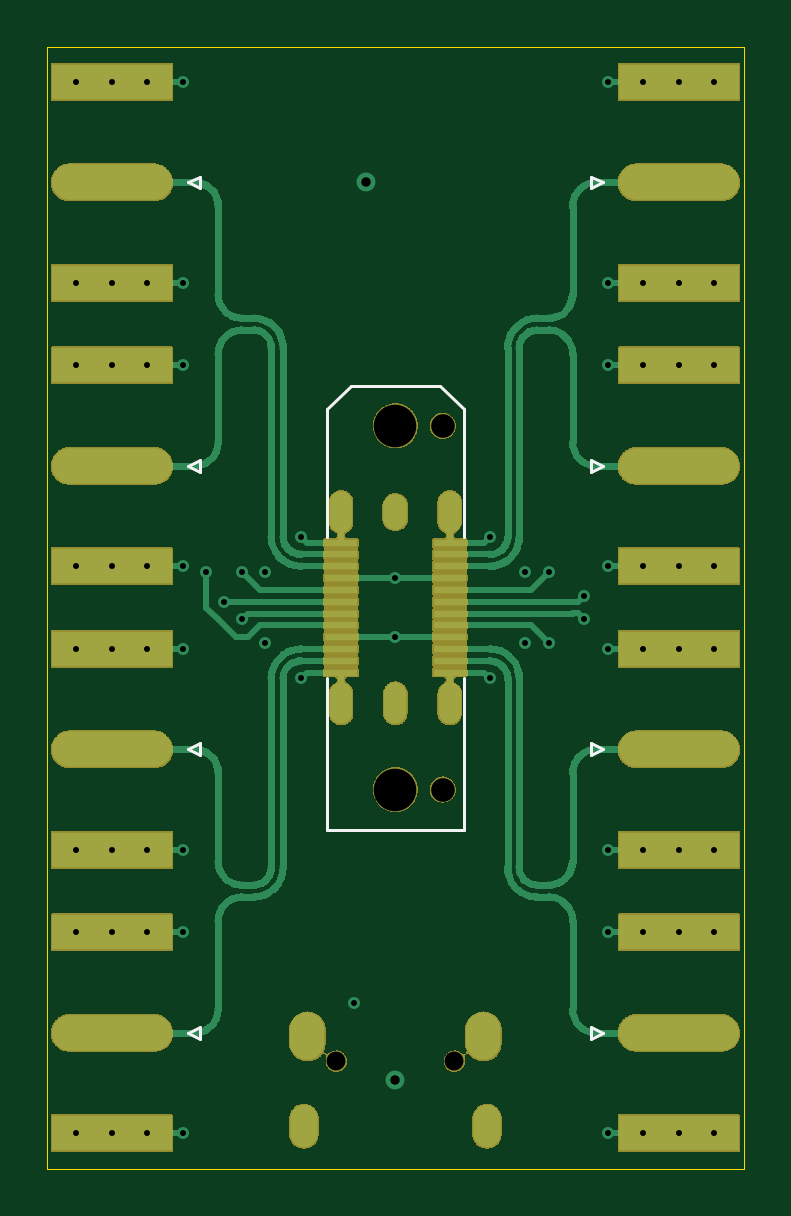
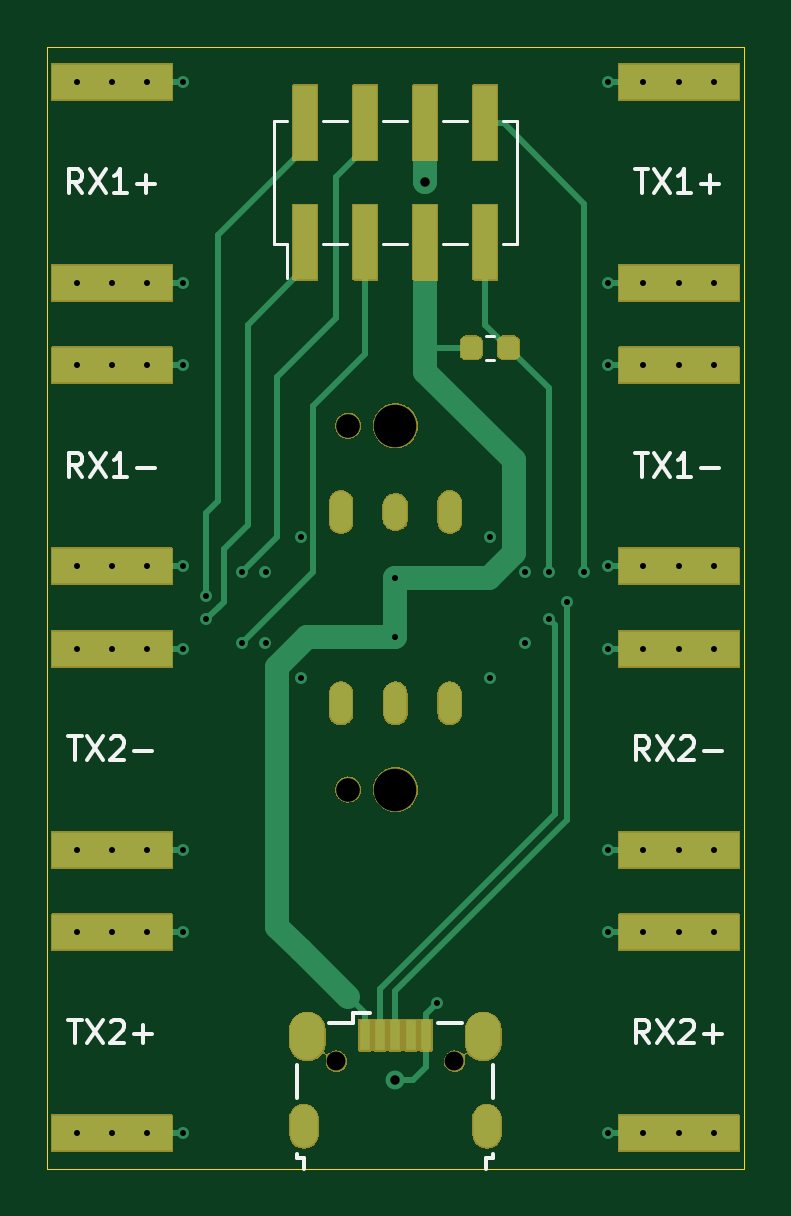
Circuit board: 10 layer files. Board 29.5 x 47.5 mm.
- bottom_copper: usb-type-c-breakout-B_Cu.gbl (9166 bytes)
- bottom_mask: usb-type-c-breakout-B_Mask.gbs (61392 bytes)
- paste: usb-type-c-breakout-B_Paste.gbp (2574 bytes)
- bottom_silk: usb-type-c-breakout-B_SilkS.gbo (6874 bytes)
- outline: usb-type-c-breakout-Edge_Cuts.gm1 (750 bytes)
- top_copper: usb-type-c-breakout-F_Cu.gtl (62436 bytes)
- top_mask: usb-type-c-breakout-F_Mask.gts (88745 bytes)
- paste: usb-type-c-breakout-F_Paste.gtp (1928 bytes)
- top_silk: usb-type-c-breakout-F_SilkS.gto (2182 bytes)
- drill: usb-type-c-breakout.drl (2325 bytes)

=== bottom_copper: usb-type-c-breakout-B_Cu.gbl (9166 bytes, source omitted) ===
=== bottom_mask: usb-type-c-breakout-B_Mask.gbs (61392 bytes, source omitted) ===
=== paste: usb-type-c-breakout-B_Paste.gbp ===
G04 #@! TF.GenerationSoftware,KiCad,Pcbnew,6.0.0-unknown-70ca025~86~ubuntu16.04.1*
G04 #@! TF.CreationDate,2019-07-17T04:15:05+00:00*
G04 #@! TF.ProjectId,usb-type-c-breakout,7573622d-7479-4706-952d-632d62726561,rev?*
G04 #@! TF.SameCoordinates,Original*
G04 #@! TF.FileFunction,Paste,Bot*
G04 #@! TF.FilePolarity,Positive*
%FSLAX46Y46*%
G04 Gerber Fmt 4.6, Leading zero omitted, Abs format (unit mm)*
G04 Created by KiCad (PCBNEW 6.0.0-unknown-70ca025~86~ubuntu16.04.1) date 2019-07-17 04:15:05*
%MOMM*%
%LPD*%
G04 APERTURE LIST*
%ADD10C,0.100000*%
%ADD11C,0.875000*%
%ADD12R,0.450000X1.300000*%
%ADD13R,5.080000X1.500000*%
%ADD14R,1.000000X3.150000*%
G04 APERTURE END LIST*
D10*
G36*
X95514962Y-88541651D02*
G01*
X95585930Y-88589070D01*
X95633349Y-88660038D01*
X95650000Y-88743750D01*
X95650000Y-89256250D01*
X95633349Y-89339962D01*
X95585930Y-89410930D01*
X95514962Y-89458349D01*
X95431250Y-89475000D01*
X94993750Y-89475000D01*
X94910038Y-89458349D01*
X94839070Y-89410930D01*
X94791651Y-89339962D01*
X94775000Y-89256250D01*
X94775000Y-88743750D01*
X94791651Y-88660038D01*
X94839070Y-88589070D01*
X94910038Y-88541651D01*
X94993750Y-88525000D01*
X95431250Y-88525000D01*
X95514962Y-88541651D01*
X95514962Y-88541651D01*
G37*
D11*
X95212500Y-89000000D03*
D10*
G36*
X97089962Y-88541651D02*
G01*
X97160930Y-88589070D01*
X97208349Y-88660038D01*
X97225000Y-88743750D01*
X97225000Y-89256250D01*
X97208349Y-89339962D01*
X97160930Y-89410930D01*
X97089962Y-89458349D01*
X97006250Y-89475000D01*
X96568750Y-89475000D01*
X96485038Y-89458349D01*
X96414070Y-89410930D01*
X96366651Y-89339962D01*
X96350000Y-89256250D01*
X96350000Y-88743750D01*
X96366651Y-88660038D01*
X96414070Y-88589070D01*
X96485038Y-88541651D01*
X96568750Y-88525000D01*
X97006250Y-88525000D01*
X97089962Y-88541651D01*
X97089962Y-88541651D01*
G37*
D11*
X96787500Y-89000000D03*
D12*
X98700000Y-118100000D03*
X99350000Y-118100000D03*
X100000000Y-118100000D03*
X100650000Y-118100000D03*
X101300000Y-118100000D03*
D13*
X88000000Y-86250000D03*
X88000000Y-77750000D03*
X88000000Y-98250000D03*
X88000000Y-89750000D03*
X88000000Y-110250000D03*
X88000000Y-101750000D03*
X88000000Y-122250000D03*
X88000000Y-113750000D03*
X112000000Y-113750000D03*
X112000000Y-122250000D03*
X112000000Y-101750000D03*
X112000000Y-110250000D03*
X112000000Y-89750000D03*
X112000000Y-98250000D03*
X112000000Y-77750000D03*
X112000000Y-86250000D03*
D14*
X96190000Y-79475000D03*
X96190000Y-84525000D03*
X98730000Y-79475000D03*
X98730000Y-84525000D03*
X101270000Y-79475000D03*
X101270000Y-84525000D03*
X103810000Y-79475000D03*
X103810000Y-84525000D03*
M02*

=== bottom_silk: usb-type-c-breakout-B_SilkS.gbo ===
G04 #@! TF.GenerationSoftware,KiCad,Pcbnew,6.0.0-unknown-70ca025~86~ubuntu16.04.1*
G04 #@! TF.CreationDate,2019-07-17T04:15:05+00:00*
G04 #@! TF.ProjectId,usb-type-c-breakout,7573622d-7479-4706-952d-632d62726561,rev?*
G04 #@! TF.SameCoordinates,Original*
G04 #@! TF.FileFunction,Legend,Bot*
G04 #@! TF.FilePolarity,Positive*
%FSLAX46Y46*%
G04 Gerber Fmt 4.6, Leading zero omitted, Abs format (unit mm)*
G04 Created by KiCad (PCBNEW 6.0.0-unknown-70ca025~86~ubuntu16.04.1) date 2019-07-17 04:15:05*
%MOMM*%
%LPD*%
G04 APERTURE LIST*
%ADD10C,0.150000*%
%ADD11C,0.120000*%
G04 APERTURE END LIST*
D10*
X113261904Y-82452380D02*
X113595238Y-81976190D01*
X113833333Y-82452380D02*
X113833333Y-81452380D01*
X113452380Y-81452380D01*
X113357142Y-81500000D01*
X113309523Y-81547619D01*
X113261904Y-81642857D01*
X113261904Y-81785714D01*
X113309523Y-81880952D01*
X113357142Y-81928571D01*
X113452380Y-81976190D01*
X113833333Y-81976190D01*
X112928571Y-81452380D02*
X112261904Y-82452380D01*
X112261904Y-81452380D02*
X112928571Y-82452380D01*
X111357142Y-82452380D02*
X111928571Y-82452380D01*
X111642857Y-82452380D02*
X111642857Y-81452380D01*
X111738095Y-81595238D01*
X111833333Y-81690476D01*
X111928571Y-81738095D01*
X110928571Y-82071428D02*
X110166666Y-82071428D01*
X110547619Y-82452380D02*
X110547619Y-81690476D01*
X113261904Y-94452380D02*
X113595238Y-93976190D01*
X113833333Y-94452380D02*
X113833333Y-93452380D01*
X113452380Y-93452380D01*
X113357142Y-93500000D01*
X113309523Y-93547619D01*
X113261904Y-93642857D01*
X113261904Y-93785714D01*
X113309523Y-93880952D01*
X113357142Y-93928571D01*
X113452380Y-93976190D01*
X113833333Y-93976190D01*
X112928571Y-93452380D02*
X112261904Y-94452380D01*
X112261904Y-93452380D02*
X112928571Y-94452380D01*
X111357142Y-94452380D02*
X111928571Y-94452380D01*
X111642857Y-94452380D02*
X111642857Y-93452380D01*
X111738095Y-93595238D01*
X111833333Y-93690476D01*
X111928571Y-93738095D01*
X110928571Y-94071428D02*
X110166666Y-94071428D01*
X113857142Y-105452380D02*
X113285714Y-105452380D01*
X113571428Y-106452380D02*
X113571428Y-105452380D01*
X113047619Y-105452380D02*
X112380952Y-106452380D01*
X112380952Y-105452380D02*
X113047619Y-106452380D01*
X112047619Y-105547619D02*
X112000000Y-105500000D01*
X111904761Y-105452380D01*
X111666666Y-105452380D01*
X111571428Y-105500000D01*
X111523809Y-105547619D01*
X111476190Y-105642857D01*
X111476190Y-105738095D01*
X111523809Y-105880952D01*
X112095238Y-106452380D01*
X111476190Y-106452380D01*
X111047619Y-106071428D02*
X110285714Y-106071428D01*
X113857142Y-117452380D02*
X113285714Y-117452380D01*
X113571428Y-118452380D02*
X113571428Y-117452380D01*
X113047619Y-117452380D02*
X112380952Y-118452380D01*
X112380952Y-117452380D02*
X113047619Y-118452380D01*
X112047619Y-117547619D02*
X112000000Y-117500000D01*
X111904761Y-117452380D01*
X111666666Y-117452380D01*
X111571428Y-117500000D01*
X111523809Y-117547619D01*
X111476190Y-117642857D01*
X111476190Y-117738095D01*
X111523809Y-117880952D01*
X112095238Y-118452380D01*
X111476190Y-118452380D01*
X111047619Y-118071428D02*
X110285714Y-118071428D01*
X110666666Y-118452380D02*
X110666666Y-117690476D01*
X89261904Y-118452380D02*
X89595238Y-117976190D01*
X89833333Y-118452380D02*
X89833333Y-117452380D01*
X89452380Y-117452380D01*
X89357142Y-117500000D01*
X89309523Y-117547619D01*
X89261904Y-117642857D01*
X89261904Y-117785714D01*
X89309523Y-117880952D01*
X89357142Y-117928571D01*
X89452380Y-117976190D01*
X89833333Y-117976190D01*
X88928571Y-117452380D02*
X88261904Y-118452380D01*
X88261904Y-117452380D02*
X88928571Y-118452380D01*
X87928571Y-117547619D02*
X87880952Y-117500000D01*
X87785714Y-117452380D01*
X87547619Y-117452380D01*
X87452380Y-117500000D01*
X87404761Y-117547619D01*
X87357142Y-117642857D01*
X87357142Y-117738095D01*
X87404761Y-117880952D01*
X87976190Y-118452380D01*
X87357142Y-118452380D01*
X86928571Y-118071428D02*
X86166666Y-118071428D01*
X86547619Y-118452380D02*
X86547619Y-117690476D01*
X89261904Y-106452380D02*
X89595238Y-105976190D01*
X89833333Y-106452380D02*
X89833333Y-105452380D01*
X89452380Y-105452380D01*
X89357142Y-105500000D01*
X89309523Y-105547619D01*
X89261904Y-105642857D01*
X89261904Y-105785714D01*
X89309523Y-105880952D01*
X89357142Y-105928571D01*
X89452380Y-105976190D01*
X89833333Y-105976190D01*
X88928571Y-105452380D02*
X88261904Y-106452380D01*
X88261904Y-105452380D02*
X88928571Y-106452380D01*
X87928571Y-105547619D02*
X87880952Y-105500000D01*
X87785714Y-105452380D01*
X87547619Y-105452380D01*
X87452380Y-105500000D01*
X87404761Y-105547619D01*
X87357142Y-105642857D01*
X87357142Y-105738095D01*
X87404761Y-105880952D01*
X87976190Y-106452380D01*
X87357142Y-106452380D01*
X86928571Y-106071428D02*
X86166666Y-106071428D01*
X89857142Y-93452380D02*
X89285714Y-93452380D01*
X89571428Y-94452380D02*
X89571428Y-93452380D01*
X89047619Y-93452380D02*
X88380952Y-94452380D01*
X88380952Y-93452380D02*
X89047619Y-94452380D01*
X87476190Y-94452380D02*
X88047619Y-94452380D01*
X87761904Y-94452380D02*
X87761904Y-93452380D01*
X87857142Y-93595238D01*
X87952380Y-93690476D01*
X88047619Y-93738095D01*
X87047619Y-94071428D02*
X86285714Y-94071428D01*
X89857142Y-81452380D02*
X89285714Y-81452380D01*
X89571428Y-82452380D02*
X89571428Y-81452380D01*
X89047619Y-81452380D02*
X88380952Y-82452380D01*
X88380952Y-81452380D02*
X89047619Y-82452380D01*
X87476190Y-82452380D02*
X88047619Y-82452380D01*
X87761904Y-82452380D02*
X87761904Y-81452380D01*
X87857142Y-81595238D01*
X87952380Y-81690476D01*
X88047619Y-81738095D01*
X87047619Y-82071428D02*
X86285714Y-82071428D01*
X86666666Y-82452380D02*
X86666666Y-81690476D01*
D11*
X96162779Y-89510000D02*
X95837221Y-89510000D01*
X96162779Y-88490000D02*
X95837221Y-88490000D01*
D10*
X98200000Y-117600000D02*
X97200000Y-117600000D01*
X101800000Y-117600000D02*
X102800000Y-117600000D01*
X101800000Y-117175000D02*
X101800000Y-117600000D01*
X101075000Y-117175000D02*
X101800000Y-117175000D01*
X95850000Y-120750000D02*
X95850000Y-119350000D01*
X95850000Y-123300000D02*
X95850000Y-123150000D01*
X96150000Y-123300000D02*
X95850000Y-123300000D01*
X96150000Y-123750000D02*
X96150000Y-123300000D01*
X103850000Y-123300000D02*
X103850000Y-123750000D01*
X104150000Y-123300000D02*
X103850000Y-123300000D01*
X104150000Y-123150000D02*
X104150000Y-123300000D01*
X104150000Y-119350000D02*
X104150000Y-120750000D01*
D11*
X97970000Y-79400000D02*
X96950000Y-79400000D01*
X97970000Y-84600000D02*
X96950000Y-84600000D01*
X100510000Y-79400000D02*
X99490000Y-79400000D01*
X100510000Y-84600000D02*
X99490000Y-84600000D01*
X103050000Y-79400000D02*
X102030000Y-79400000D01*
X103050000Y-84600000D02*
X102030000Y-84600000D01*
X95430000Y-79400000D02*
X94860000Y-79400000D01*
X95430000Y-84600000D02*
X94860000Y-84600000D01*
X105140000Y-79400000D02*
X104570000Y-79400000D01*
X105140000Y-84600000D02*
X104570000Y-84600000D01*
X104570000Y-86040000D02*
X104570000Y-84600000D01*
X94860000Y-84600000D02*
X94860000Y-79400000D01*
X105140000Y-84600000D02*
X105140000Y-79400000D01*
M02*

=== outline: usb-type-c-breakout-Edge_Cuts.gm1 ===
G04 #@! TF.GenerationSoftware,KiCad,Pcbnew,6.0.0-unknown-70ca025~86~ubuntu16.04.1*
G04 #@! TF.CreationDate,2019-07-17T04:15:05+00:00*
G04 #@! TF.ProjectId,usb-type-c-breakout,7573622d-7479-4706-952d-632d62726561,rev?*
G04 #@! TF.SameCoordinates,Original*
G04 #@! TF.FileFunction,Profile,NP*
%FSLAX46Y46*%
G04 Gerber Fmt 4.6, Leading zero omitted, Abs format (unit mm)*
G04 Created by KiCad (PCBNEW 6.0.0-unknown-70ca025~86~ubuntu16.04.1) date 2019-07-17 04:15:05*
%MOMM*%
%LPD*%
G04 APERTURE LIST*
%ADD10C,0.050000*%
G04 APERTURE END LIST*
D10*
X85250000Y-123750000D02*
X85250000Y-76250000D01*
X114750000Y-123750000D02*
X85250000Y-123750000D01*
X114750000Y-76250000D02*
X114750000Y-123750000D01*
X85250000Y-76250000D02*
X114750000Y-76250000D01*
M02*

=== top_copper: usb-type-c-breakout-F_Cu.gtl (62436 bytes, source omitted) ===
=== top_mask: usb-type-c-breakout-F_Mask.gts (88745 bytes, source omitted) ===
=== paste: usb-type-c-breakout-F_Paste.gtp ===
G04 #@! TF.GenerationSoftware,KiCad,Pcbnew,6.0.0-unknown-70ca025~86~ubuntu16.04.1*
G04 #@! TF.CreationDate,2019-07-17T04:15:05+00:00*
G04 #@! TF.ProjectId,usb-type-c-breakout,7573622d-7479-4706-952d-632d62726561,rev?*
G04 #@! TF.SameCoordinates,Original*
G04 #@! TF.FileFunction,Paste,Top*
G04 #@! TF.FilePolarity,Positive*
%FSLAX46Y46*%
G04 Gerber Fmt 4.6, Leading zero omitted, Abs format (unit mm)*
G04 Created by KiCad (PCBNEW 6.0.0-unknown-70ca025~86~ubuntu16.04.1) date 2019-07-17 04:15:05*
%MOMM*%
%LPD*%
G04 APERTURE LIST*
%ADD10R,1.400000X0.270000*%
%ADD11O,5.080000X1.500000*%
%ADD12R,5.080000X1.500000*%
G04 APERTURE END LIST*
D10*
X97700000Y-102750000D03*
X102300000Y-102750000D03*
X97700000Y-102250000D03*
X102300000Y-102250000D03*
X97700000Y-101750000D03*
X102300000Y-101750000D03*
X97700000Y-101250000D03*
X102300000Y-101250000D03*
X97700000Y-100750000D03*
X102300000Y-100750000D03*
X97700000Y-100250000D03*
X102300000Y-100250000D03*
X97700000Y-99750000D03*
X102300000Y-99750000D03*
X97700000Y-99250000D03*
X102300000Y-99250000D03*
X97700000Y-98750000D03*
X102300000Y-98750000D03*
X97700000Y-98250000D03*
X102300000Y-98250000D03*
X97700000Y-97750000D03*
X102300000Y-97750000D03*
X97700000Y-97250000D03*
X102300000Y-97250000D03*
D11*
X88000000Y-82000000D03*
D12*
X88000000Y-86250000D03*
X88000000Y-77750000D03*
D11*
X88000000Y-94000000D03*
D12*
X88000000Y-98250000D03*
X88000000Y-89750000D03*
D11*
X88000000Y-106000000D03*
D12*
X88000000Y-110250000D03*
X88000000Y-101750000D03*
D11*
X88000000Y-118000000D03*
D12*
X88000000Y-122250000D03*
X88000000Y-113750000D03*
D11*
X112000000Y-118000000D03*
D12*
X112000000Y-113750000D03*
X112000000Y-122250000D03*
D11*
X112000000Y-106000000D03*
D12*
X112000000Y-101750000D03*
X112000000Y-110250000D03*
D11*
X112000000Y-94000000D03*
D12*
X112000000Y-89750000D03*
X112000000Y-98250000D03*
D11*
X112000000Y-82000000D03*
D12*
X112000000Y-77750000D03*
X112000000Y-86250000D03*
M02*

=== top_silk: usb-type-c-breakout-F_SilkS.gto ===
G04 #@! TF.GenerationSoftware,KiCad,Pcbnew,6.0.0-unknown-70ca025~86~ubuntu16.04.1*
G04 #@! TF.CreationDate,2019-07-17T04:15:05+00:00*
G04 #@! TF.ProjectId,usb-type-c-breakout,7573622d-7479-4706-952d-632d62726561,rev?*
G04 #@! TF.SameCoordinates,Original*
G04 #@! TF.FileFunction,Legend,Top*
G04 #@! TF.FilePolarity,Positive*
%FSLAX46Y46*%
G04 Gerber Fmt 4.6, Leading zero omitted, Abs format (unit mm)*
G04 Created by KiCad (PCBNEW 6.0.0-unknown-70ca025~86~ubuntu16.04.1) date 2019-07-17 04:15:05*
%MOMM*%
%LPD*%
G04 APERTURE LIST*
%ADD10C,0.120000*%
G04 APERTURE END LIST*
D10*
X102900000Y-91600000D02*
X101900000Y-90600000D01*
X102900000Y-109400000D02*
X97100000Y-109400000D01*
X102900000Y-109400000D02*
X102900000Y-103000000D01*
X98100000Y-90600000D02*
X101900000Y-90600000D01*
X97100000Y-91600000D02*
X97100000Y-97000000D01*
X97100000Y-109400000D02*
X97100000Y-103000000D01*
X102900000Y-91600000D02*
X102900000Y-97000000D01*
X97100000Y-91600000D02*
X98100000Y-90600000D01*
X91210000Y-82000000D02*
X91710000Y-82250000D01*
X91710000Y-82250000D02*
X91710000Y-81750000D01*
X91710000Y-81750000D02*
X91210000Y-82000000D01*
X91210000Y-94000000D02*
X91710000Y-94250000D01*
X91710000Y-94250000D02*
X91710000Y-93750000D01*
X91710000Y-93750000D02*
X91210000Y-94000000D01*
X91210000Y-106000000D02*
X91710000Y-106250000D01*
X91710000Y-106250000D02*
X91710000Y-105750000D01*
X91710000Y-105750000D02*
X91210000Y-106000000D01*
X91210000Y-118000000D02*
X91710000Y-118250000D01*
X91710000Y-118250000D02*
X91710000Y-117750000D01*
X91710000Y-117750000D02*
X91210000Y-118000000D01*
X108790000Y-118000000D02*
X108290000Y-117750000D01*
X108290000Y-117750000D02*
X108290000Y-118250000D01*
X108290000Y-118250000D02*
X108790000Y-118000000D01*
X108790000Y-106000000D02*
X108290000Y-105750000D01*
X108290000Y-105750000D02*
X108290000Y-106250000D01*
X108290000Y-106250000D02*
X108790000Y-106000000D01*
X108790000Y-94000000D02*
X108290000Y-93750000D01*
X108290000Y-93750000D02*
X108290000Y-94250000D01*
X108290000Y-94250000D02*
X108790000Y-94000000D01*
X108790000Y-82000000D02*
X108290000Y-81750000D01*
X108290000Y-81750000D02*
X108290000Y-82250000D01*
X108290000Y-82250000D02*
X108790000Y-82000000D01*
M02*

=== drill: usb-type-c-breakout.drl ===
M48
; DRILL file {KiCad 6.0.0-unknown-70ca025~86~ubuntu16.04.1} date Wed 17 Jul 2019 04:17:56 AM UTC
; FORMAT={-:-/ absolute / inch / decimal}
; #@! TF.CreationDate,2019-07-17T04:17:56+00:00
; #@! TF.GenerationSoftware,Kicad,Pcbnew,6.0.0-unknown-70ca025~86~ubuntu16.04.1
FMAT,2
INCH
T1C0.0100
T2C0.0157
T3C0.0217
T4C0.0236
T5C0.0335
T6C0.0315
T7C0.0394
T8C0.0709
%
G90
G05
T1
X3.4055Y-3.061
X3.4055Y-3.3957
X3.4055Y-3.5335
X3.4055Y-3.8681
X3.4055Y-4.0059
X3.4055Y-4.3406
X3.4055Y-4.4783
X3.4055Y-4.813
X3.4646Y-3.061
X3.4646Y-3.3957
X3.4646Y-3.5335
X3.4646Y-3.8681
X3.4646Y-4.0059
X3.4646Y-4.3406
X3.4646Y-4.4783
X3.4646Y-4.813
X3.5236Y-3.061
X3.5236Y-3.3957
X3.5236Y-3.5335
X3.5236Y-3.8681
X3.5236Y-4.0059
X3.5236Y-4.3406
X3.5236Y-4.4783
X3.5236Y-4.813
X3.5827Y-3.061
X3.5827Y-3.3957
X3.5827Y-3.5335
X3.5827Y-3.8681
X3.5827Y-4.0059
X3.5827Y-4.3406
X3.5827Y-4.4783
X3.5827Y-4.813
X3.622Y-3.878
X3.6516Y-3.9272
X3.6811Y-3.878
X3.6811Y-3.9567
X3.7205Y-3.878
X3.7205Y-3.9961
X3.7795Y-3.8189
X3.7795Y-4.0551
X3.8681Y-4.5965
X3.937Y-3.8878
X3.937Y-3.9862
X4.0945Y-3.8189
X4.0945Y-4.0551
X4.1535Y-3.878
X4.1535Y-3.9961
X4.1929Y-3.878
X4.1929Y-3.9961
X4.252Y-3.9173
X4.252Y-3.9567
X4.2913Y-3.061
X4.2913Y-3.3957
X4.2913Y-3.5335
X4.2913Y-3.8681
X4.2913Y-4.0059
X4.2913Y-4.3406
X4.2913Y-4.4783
X4.2913Y-4.813
X4.3504Y-3.061
X4.3504Y-3.3957
X4.3504Y-3.5335
X4.3504Y-3.8681
X4.3504Y-4.0059
X4.3504Y-4.3406
X4.3504Y-4.4783
X4.3504Y-4.813
X4.4094Y-3.061
X4.4094Y-3.3957
X4.4094Y-3.5335
X4.4094Y-3.8681
X4.4094Y-4.0059
X4.4094Y-4.3406
X4.4094Y-4.4783
X4.4094Y-4.813
X4.4685Y-3.061
X4.4685Y-3.3957
X4.4685Y-3.5335
X4.4685Y-3.8681
X4.4685Y-4.0059
X4.4685Y-4.3406
X4.4685Y-4.4783
X4.4685Y-4.813
T2
X3.8878Y-3.2283
X3.937Y-4.7244
T6
X3.8386Y-4.6929
X4.0354Y-4.6929
T7
X4.0157Y-3.6339
X4.0157Y-4.2402
T8
X3.937Y-3.6339
X3.937Y-4.2402
T3
G00X3.7844Y-4.814
M15
G01X3.7844Y-4.7884
M16
G05
G00X4.0896Y-4.814
M15
G01X4.0896Y-4.7884
M16
G05
G00X3.8465Y-3.7933
M15
G01X3.8465Y-3.7618
M16
G05
G00X3.8465Y-4.1122
M15
G01X3.8465Y-4.0807
M16
G05
G00X3.937Y-4.1122
M15
G01X3.937Y-4.0807
M16
G05
G00X4.0276Y-3.7933
M15
G01X4.0276Y-3.7618
M16
G05
G00X4.0276Y-4.1122
M15
G01X4.0276Y-4.0807
M16
G05
T4
G00X3.937Y-3.7874
M15
G01X3.937Y-3.7677
M16
G05
T5
G00X3.7904Y-4.6624
M15
G01X3.7904Y-4.6407
M16
G05
G00X4.0837Y-4.6624
M15
G01X4.0837Y-4.6407
M16
G05
T0
M30

